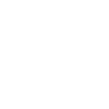
t = 0.00 s
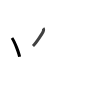
t = 1.75 s
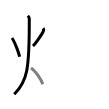
t = 3.50 s
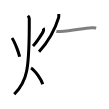
t = 5.50 s
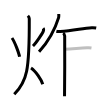
t = 7.25 s
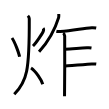
t = 9.00 s

The animated SVG that drew these frames (rendered in a browser with its animation timeline set to each time). Animation: 9 SMIL elements (animate=9); one cycle of 9.00 s.

<svg width="109px" height="109px" viewBox="0 0 px 109px" xmlns="http://www.w3.org/2000/svg" xmlns:xlink="http://www.w3.org/1999/xlink" xml:space="preserve" version="1.1"  baseProfile="full">
<path d="M11.99,38c2.78,3.88,6.83,14.87,7.59,18.75" style="fill:none;stroke:black;stroke-width:3;opacity:0">
  <animate attributeType="CSS" attributeName="opacity" from="0" to="1" begin="0s" dur="1s" repeatCount="Indefinite" fill="freeze" />
</path>
<path d="M43.08,28.25c0.71,0.84,0.54,2.45-0.11,3.75c-0.64,1.3-6.77,10.97-9.99,14" style="fill:none;stroke:black;stroke-width:3;opacity:0">
  <animate attributeType="CSS" attributeName="opacity" from="0" to="1" begin="1s" dur="1s" repeatCount="Indefinite" fill="freeze" />
</path>
<path d="M27.87,15.75c0.71,0.76,1.41,1.77,1.41,3.03c0.2,52-2.28,62.72-15.03,75.47" style="fill:none;stroke:black;stroke-width:3;opacity:0">
  <animate attributeType="CSS" attributeName="opacity" from="0" to="1" begin="2s" dur="1s" repeatCount="Indefinite" fill="freeze" />
</path>
<path d="M31,68c4.65,2.91,10.53,12.13,11.75,16.25" style="fill:none;stroke:black;stroke-width:3;opacity:0">
  <animate attributeType="CSS" attributeName="opacity" from="0" to="1" begin="3s" dur="1s" repeatCount="Indefinite" fill="freeze" />
</path>
<path d="M58.73,14c0.06,0.89,0.27,2.33-0.11,3.57c-2.46,8.02-9.04,22.58-19.57,34.18" style="fill:none;stroke:black;stroke-width:3;opacity:0">
  <animate attributeType="CSS" attributeName="opacity" from="0" to="1" begin="4s" dur="1s" repeatCount="Indefinite" fill="freeze" />
</path>
<path d="M56.36,31.29c0.99,0.25,2.79,0.29,3.78,0.25c13-0.53,22.09-3.31,31.66-3.86c1.81-0.1,3,0.03,4.41,0.29" style="fill:none;stroke:black;stroke-width:3;opacity:0">
  <animate attributeType="CSS" attributeName="opacity" from="0" to="1" begin="5s" dur="1s" repeatCount="Indefinite" fill="freeze" />
</path>
<path d="M63.16,32.96c0.85,0.48,1.36,2.17,1.53,3.13c0.17,0.96,0,54.14-0.17,60.16" style="fill:none;stroke:black;stroke-width:3;opacity:0">
  <animate attributeType="CSS" attributeName="opacity" from="0" to="1" begin="6s" dur="1s" repeatCount="Indefinite" fill="freeze" />
</path>
<path d="M65.07,49.34c6.87-0.65,14.16-0.83,21.93-1.48c1.83-0.15,2.51-0.21,4.47,0.12" style="fill:none;stroke:black;stroke-width:3;opacity:0">
  <animate attributeType="CSS" attributeName="opacity" from="0" to="1" begin="7s" dur="1s" repeatCount="Indefinite" fill="freeze" />
</path>
<path d="M64.99,66.04c5.34-0.39,14.57-1.26,26.8-2.09c1.1-0.07,3.9,0.08,4.45,0.15" style="fill:none;stroke:black;stroke-width:3;opacity:0">
  <animate attributeType="CSS" attributeName="opacity" from="0" to="1" begin="8s" dur="1s" repeatCount="Indefinite" fill="freeze" />
</path>
</svg>
